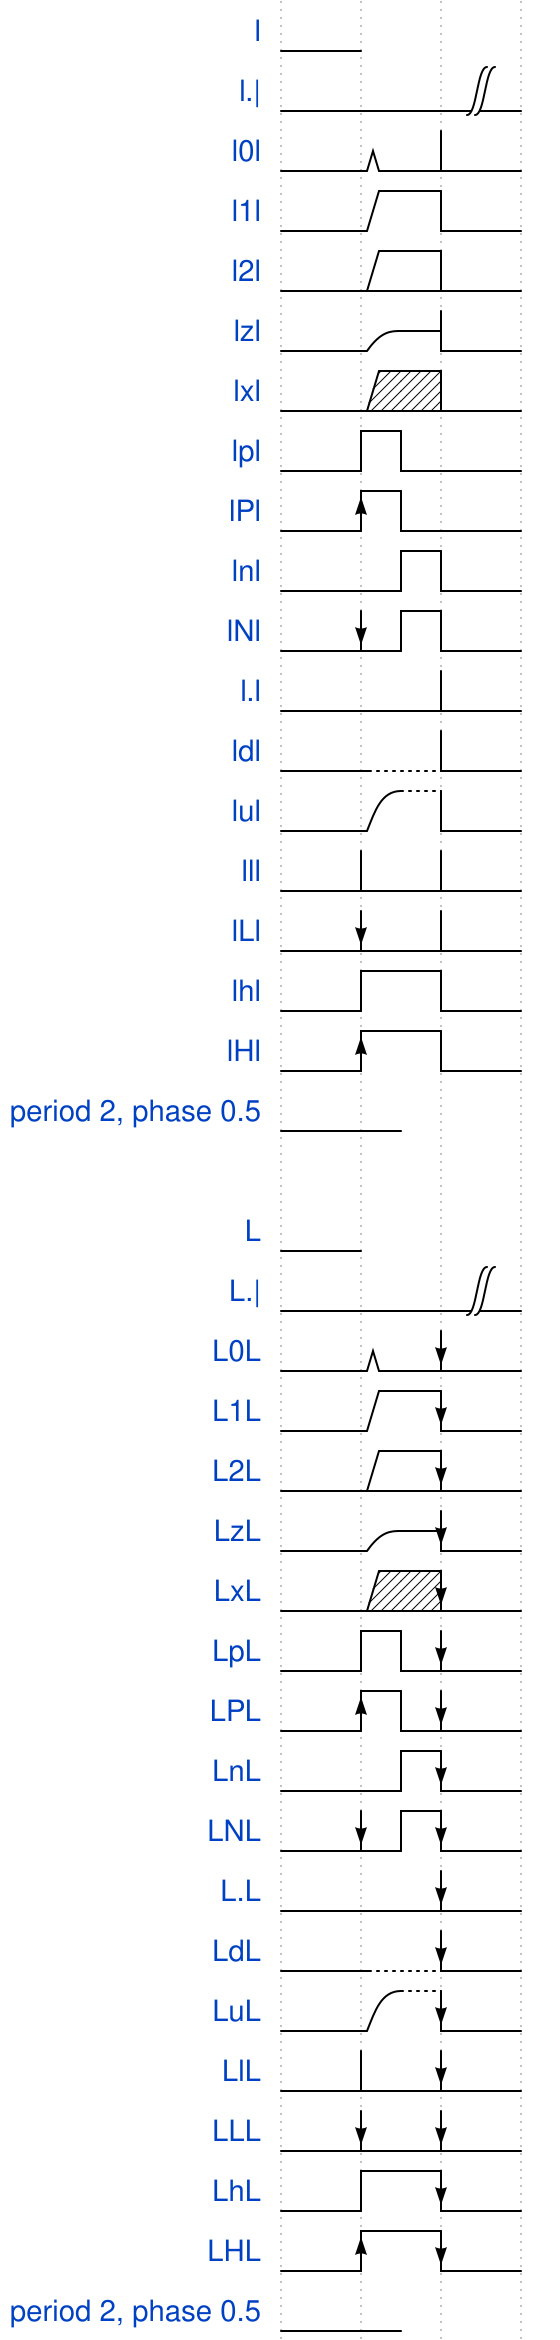

The timing diagram above was drawn with WaveDrom. Write its source.

{
	signal: [
		{ "name": "l", "wave": "l" },
        { "name": "l.|", "wave": "l.|" },
        { "name": "l0l", "wave": "l0l" },
        { "name": "l1l", "wave": "l1l" },
        { "name": "l2l", "wave": "l2l" },
        { "name": "lzl", "wave": "lzl" },
        { "name": "lxl", "wave": "lxl" },
        { "name": "lpl", "wave": "lpl" },
        { "name": "lPl", "wave": "lPl" },
        { "name": "lnl", "wave": "lnl" },
        { "name": "lNl", "wave": "lNl" },
        { "name": "l.l", "wave": "l.l" },
        { "name": "ldl", "wave": "ldl" },
        { "name": "lul", "wave": "lul" },
        { "name": "lll", "wave": "lll" },
        { "name": "lLl", "wave": "lLl" },
        { "name": "lhl", "wave": "lhl" },
        { "name": "lHl", "wave": "lHl" },
        { "name": "period 2, phase 0.5", "wave": "l", "period": 2, "phase": 0.5 },
        {},
		{ "name": "L", "wave": "L" },
        { "name": "L.|", "wave": "L.|" },
        { "name": "L0L", "wave": "L0L" },
        { "name": "L1L", "wave": "L1L" },
        { "name": "L2L", "wave": "L2L" },
        { "name": "LzL", "wave": "LzL" },
        { "name": "LxL", "wave": "LxL" },
        { "name": "LpL", "wave": "LpL" },
        { "name": "LPL", "wave": "LPL" },
        { "name": "LnL", "wave": "LnL" },
        { "name": "LNL", "wave": "LNL" },
        { "name": "L.L", "wave": "L.L" },
        { "name": "LdL", "wave": "LdL" },
        { "name": "LuL", "wave": "LuL" },
        { "name": "LlL", "wave": "LlL" },
        { "name": "LLL", "wave": "LLL" },
        { "name": "LhL", "wave": "LhL" },
        { "name": "LHL", "wave": "LHL" },
        { "name": "period 2, phase 0.5", "wave": "L", "period": 2, "phase": 0.5 },
	]
}